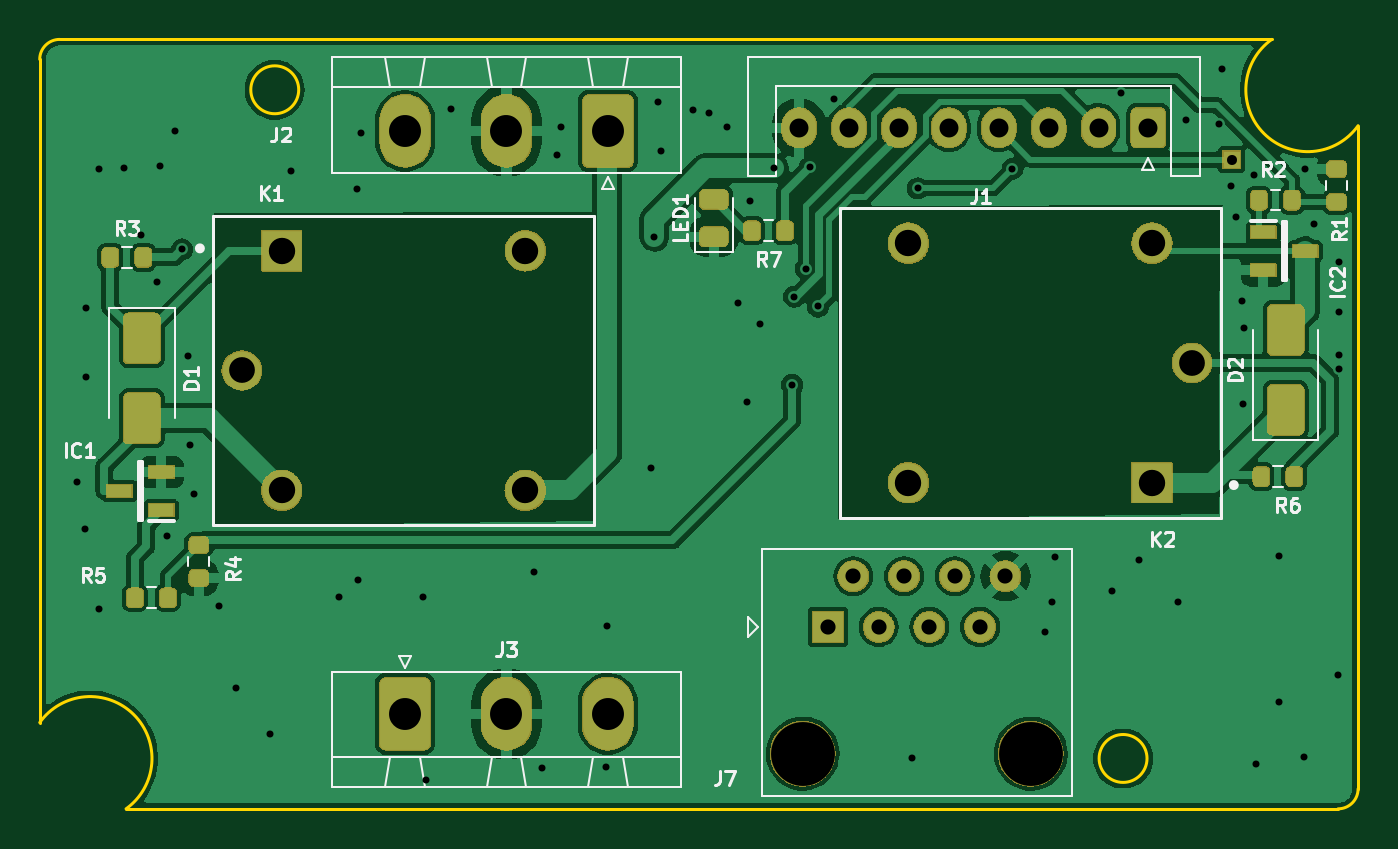
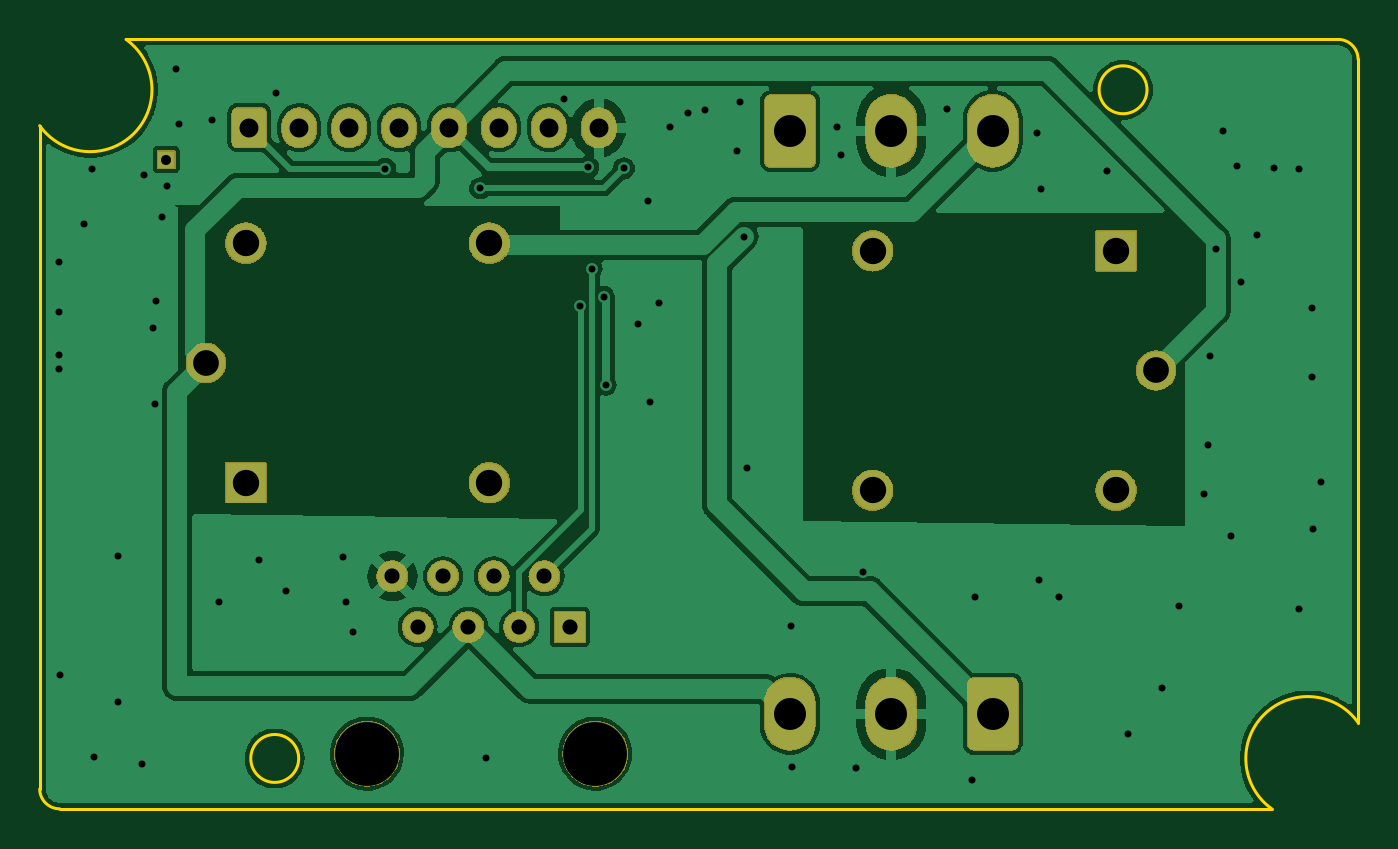
Circuit board: 11 layer files. Board 66.0 x 38.5 mm.
- bottom_copper: RP2040_minimal-B_Cu.gbr (76787 bytes)
- bottom_mask: RP2040_minimal-B_Mask.gbr (81893 bytes)
- paste: RP2040_minimal-B_Paste.gbr (529 bytes)
- bottom_silk: RP2040_minimal-B_Silkscreen.gbr (530 bytes)
- outline: RP2040_minimal-Edge_Cuts.gbr (1242 bytes)
- top_copper: RP2040_minimal-F_Cu.gbr (102576 bytes)
- top_mask: RP2040_minimal-F_Mask.gbr (117001 bytes)
- paste: RP2040_minimal-F_Paste.gbr (2544 bytes)
- top_silk: RP2040_minimal-F_Silkscreen.gbr (22321 bytes)
- drill: RP2040_minimal-NPTH.drl (401 bytes)
- drill: RP2040_minimal-PTH.drl (2504 bytes)

=== bottom_copper: RP2040_minimal-B_Cu.gbr (76787 bytes, source omitted) ===
=== bottom_mask: RP2040_minimal-B_Mask.gbr (81893 bytes, source omitted) ===
=== paste: RP2040_minimal-B_Paste.gbr ===
G04 #@! TF.GenerationSoftware,KiCad,Pcbnew,7.99.0-1900-g89780d353a*
G04 #@! TF.CreationDate,2023-08-02T11:36:18+03:00*
G04 #@! TF.ProjectId,RP2040_minimal,52503230-3430-45f6-9d69-6e696d616c2e,REV1*
G04 #@! TF.SameCoordinates,Original*
G04 #@! TF.FileFunction,Paste,Bot*
G04 #@! TF.FilePolarity,Positive*
%FSLAX46Y46*%
G04 Gerber Fmt 4.6, Leading zero omitted, Abs format (unit mm)*
G04 Created by KiCad (PCBNEW 7.99.0-1900-g89780d353a) date 2023-08-02 11:36:18*
%MOMM*%
%LPD*%
G01*
G04 APERTURE LIST*
G04 APERTURE END LIST*
M02*

=== bottom_silk: RP2040_minimal-B_Silkscreen.gbr ===
G04 #@! TF.GenerationSoftware,KiCad,Pcbnew,7.99.0-1900-g89780d353a*
G04 #@! TF.CreationDate,2023-08-02T11:36:18+03:00*
G04 #@! TF.ProjectId,RP2040_minimal,52503230-3430-45f6-9d69-6e696d616c2e,REV1*
G04 #@! TF.SameCoordinates,Original*
G04 #@! TF.FileFunction,Legend,Bot*
G04 #@! TF.FilePolarity,Positive*
%FSLAX46Y46*%
G04 Gerber Fmt 4.6, Leading zero omitted, Abs format (unit mm)*
G04 Created by KiCad (PCBNEW 7.99.0-1900-g89780d353a) date 2023-08-02 11:36:18*
%MOMM*%
%LPD*%
G01*
G04 APERTURE LIST*
G04 APERTURE END LIST*
M02*

=== outline: RP2040_minimal-Edge_Cuts.gbr ===
G04 #@! TF.GenerationSoftware,KiCad,Pcbnew,7.99.0-1900-g89780d353a*
G04 #@! TF.CreationDate,2023-08-02T11:36:18+03:00*
G04 #@! TF.ProjectId,RP2040_minimal,52503230-3430-45f6-9d69-6e696d616c2e,REV1*
G04 #@! TF.SameCoordinates,Original*
G04 #@! TF.FileFunction,Profile,NP*
%FSLAX46Y46*%
G04 Gerber Fmt 4.6, Leading zero omitted, Abs format (unit mm)*
G04 Created by KiCad (PCBNEW 7.99.0-1900-g89780d353a) date 2023-08-02 11:36:18*
%MOMM*%
%LPD*%
G01*
G04 APERTURE LIST*
G04 #@! TA.AperFunction,Profile*
%ADD10C,0.150000*%
G04 #@! TD*
G04 APERTURE END LIST*
D10*
X198940496Y-110687496D02*
G75*
G03*
X199940496Y-109687489I4J999996D01*
G01*
X199940496Y-76463904D02*
X199940496Y-109687489D01*
X146866735Y-74663728D02*
G75*
G03*
X146866735Y-74663728I-1200000J0D01*
G01*
X189366735Y-108163728D02*
G75*
G03*
X189366735Y-108163728I-1200000J0D01*
G01*
X195616590Y-72140009D02*
G75*
G03*
X199940496Y-76463904I1800110J-2523791D01*
G01*
X134892975Y-72139967D02*
X195616560Y-72139967D01*
X138216940Y-110687530D02*
G75*
G03*
X133892975Y-106363553I-1800240J2523730D01*
G01*
X198940496Y-110687489D02*
X138216911Y-110687489D01*
X134892975Y-72139975D02*
G75*
G03*
X133892975Y-73139967I25J-1000025D01*
G01*
X133892975Y-106363553D02*
X133892975Y-73139967D01*
M02*

=== top_copper: RP2040_minimal-F_Cu.gbr (102576 bytes, source omitted) ===
=== top_mask: RP2040_minimal-F_Mask.gbr (117001 bytes, source omitted) ===
=== paste: RP2040_minimal-F_Paste.gbr (2544 bytes, source withheld) ===
=== top_silk: RP2040_minimal-F_Silkscreen.gbr (22321 bytes, source omitted) ===
=== drill: RP2040_minimal-NPTH.drl ===
M48
; DRILL file {KiCad 7.99.0-1900-g89780d353a} date 2023-08-02T11:36:21+0300
; FORMAT={-:-/ absolute / inch / decimal}
; #@! TF.CreationDate,2023-08-02T11:36:21+03:00
; #@! TF.GenerationSoftware,Kicad,Pcbnew,7.99.0-1900-g89780d353a
; #@! TF.FileFunction,NonPlated,1,2,NPTH
FMAT,2
INCH
; #@! TA.AperFunction,NonPlated,NPTH,ComponentDrill
T1C0.1260
%
G90
G05
T1
X6.7761Y-4.2489
X7.2261Y-4.2489
T0
M30

=== drill: RP2040_minimal-PTH.drl ===
M48
; DRILL file {KiCad 7.99.0-1900-g89780d353a} date 2023-08-02T11:36:21+0300
; FORMAT={-:-/ absolute / inch / decimal}
; #@! TF.CreationDate,2023-08-02T11:36:21+03:00
; #@! TF.GenerationSoftware,Kicad,Pcbnew,7.99.0-1900-g89780d353a
; #@! TF.FileFunction,Plated,1,2,PTH
FMAT,2
INCH
; #@! TA.AperFunction,Plated,PTH,ViaDrill
T1C0.0138
; #@! TA.AperFunction,Plated,PTH,ComponentDrill
T2C0.0197
; #@! TA.AperFunction,Plated,PTH,ComponentDrill
T3C0.0299
; #@! TA.AperFunction,Plated,PTH,ComponentDrill
T4C0.0374
; #@! TA.AperFunction,Plated,PTH,ComponentDrill
T5C0.0508
; #@! TA.AperFunction,Plated,PTH,ComponentDrill
T6C0.0520
; #@! TA.AperFunction,Plated,PTH,ComponentDrill
T7C0.0630
%
G90
G05
T1
X5.3447Y-3.7133
X5.3597Y-3.8051
X5.3617Y-3.507
X5.3632Y-3.3708
X5.3876Y-3.096
X5.388Y-3.9641
X5.4369Y-3.0932
X5.4711Y-3.2259
X5.5022Y-3.3196
X5.5093Y-3.0905
X5.5215Y-3.82
X5.5372Y-3.0212
X5.5522Y-3.2543
X5.5632Y-3.4645
X5.5676Y-3.6405
X5.575Y-3.7373
X5.6246Y-3.9574
X5.6585Y-4.12
X5.7254Y-4.211
X5.7668Y-3.0988
X5.8613Y-3.9409
X5.8971Y-3.1346
X5.8998Y-3.9074
X5.9054Y-3.024
X6.0274Y-3.9409
X6.0325Y-4.3015
X6.0829Y-2.9775
X6.2471Y-3.8909
X6.262Y-4.2775
X6.292Y-3.0688
X6.2994Y-3.0125
X6.388Y-4.2755
X6.39Y-3.9964
X6.4762Y-3.6862
X6.4833Y-3.2291
X6.49Y-2.9629
X6.4959Y-3.0602
X6.5593Y-2.9799
X6.5924Y-2.9854
X6.6278Y-3.0133
X6.6494Y-3.3598
X6.6672Y-3.5558
X6.6727Y-3.1598
X6.692Y-3.4007
X6.7195Y-3.0944
X6.7554Y-3.5212
X6.7593Y-3.3476
X6.7829Y-3.2921
X6.7904Y-3.0925
X6.8065Y-3.3669
X6.8384Y-2.9578
X6.9916Y-4.257
X7.003Y-3.1338
X7.19Y-3.0952
X7.2546Y-4.0098
X7.2672Y-3.9495
X7.2731Y-3.8606
X7.3861Y-3.9275
X7.405Y-2.946
X7.44Y-3.8673
X7.5172Y-3.9507
X7.5325Y-2.9988
X7.5971Y-3.0066
X7.6038Y-2.8984
X7.6207Y-3.1291
X7.6309Y-3.1897
X7.6428Y-3.3558
X7.6451Y-3.559
X7.6475Y-3.4094
X7.6664Y-3.1074
X7.6707Y-4.27
X7.7164Y-3.8598
X7.7164Y-4.1464
X7.7652Y-4.2554
X7.7676Y-3.0956
X7.7845Y-3.2039
X7.8317Y-4.094
X7.8333Y-3.2799
X7.8341Y-3.3771
X7.8341Y-3.4617
X7.8341Y-3.4905
T2
X7.6223Y-3.0771
T3
X6.8261Y-3.9989
X6.8761Y-3.8989
X6.9261Y-3.9989
X6.9761Y-3.8989
X7.0261Y-3.9989
X7.0761Y-3.8989
X7.1261Y-3.9989
X7.1761Y-3.8989
T4
X6.7691Y-3.0145
X6.8676Y-3.0145
X6.966Y-3.0145
X7.0644Y-3.0145
X7.1628Y-3.0145
X7.2613Y-3.0145
X7.3597Y-3.0145
X7.4581Y-3.0145
T5
X5.6699Y-3.4932
X7.5438Y-3.4783
T6
X5.7487Y-3.257
X5.7487Y-3.7295
X6.229Y-3.257
X6.229Y-3.7295
X6.9848Y-3.2421
X6.9848Y-3.7145
X7.4651Y-3.2421
X7.4651Y-3.7145
T7
X5.992Y-3.0207
X5.992Y-4.1704
X6.192Y-3.0207
X6.192Y-4.1704
X6.392Y-3.0207
X6.392Y-4.1704
T0
M30

